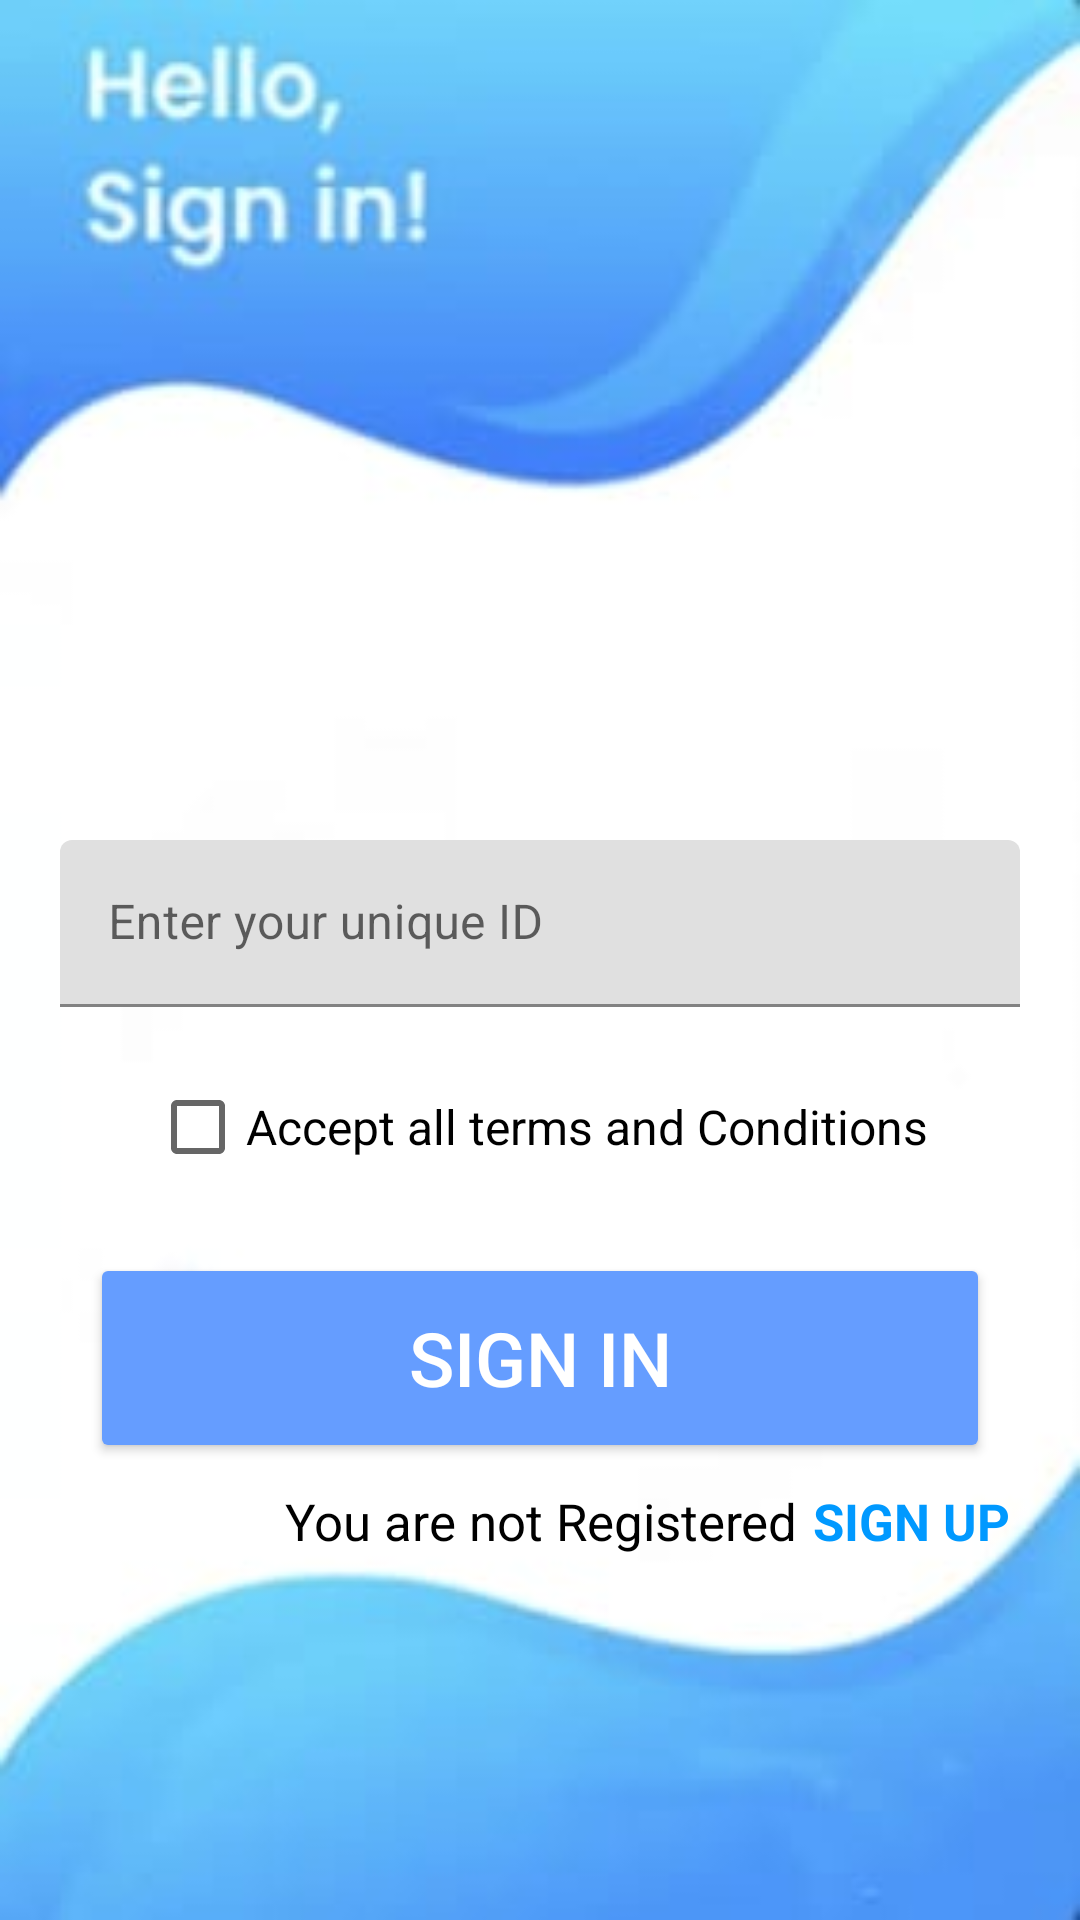

This screen was rendered from an Android layout file. Write that file and the resources it references.
<!-- AndroidManifest.xml: application theme Theme.Assignment2 -->
<!-- res/layout/activity_sign_in.xml -->
<?xml version="1.0" encoding="utf-8"?>
<LinearLayout xmlns:android="http://schemas.android.com/apk/res/android"
    xmlns:app="http://schemas.android.com/apk/res-auto"
    xmlns:tools="http://schemas.android.com/tools"
    android:layout_width="match_parent"
    android:layout_height="match_parent"
    android:orientation="vertical"
    android:background="@drawable/signin"
    tools:context=".SignInActivity">

    <com.google.android.material.textfield.TextInputLayout
        android:layout_width="320dp"
        android:layout_height="wrap_content"
        app:boxStrokeColor="#659DFF"
        app:hintTextColor="#659DFF"
        app:startIconDrawable="@drawable/ic_baseline_person_24"
        android:layout_gravity="center"
        android:background="@drawable/custom_text"
        android:layout_marginTop="280dp"
        >
        <com.google.android.material.textfield.TextInputEditText
            android:layout_width="match_parent"
            android:id="@+id/uniqueId"
            android:layout_height="wrap_content"
            android:textColor="#659DFF"
            android:hint="@string/enter_unique_id" />
    </com.google.android.material.textfield.TextInputLayout>

    <CheckBox
        android:id="@+id/checkbox"
        android:layout_width="wrap_content"
        android:layout_height="wrap_content"
        android:layout_marginTop="16dp"
        android:text="@string/accept_all_terms_and_conditions"
        android:textSize="16dp"
        android:layout_marginStart="50dp"
        />


    <Button
        android:id="@+id/btnSignIn"
        android:layout_gravity="center"
        app:cornerRadius="22dp"
        android:backgroundTint="#659DFF"
        android:layout_width="300dp"
        android:layout_marginTop="18dp"
        android:layout_height="70dp"
        android:text="@string/sign_in2"
        android:textColor="@color/white"
        android:textSize="25sp"
        />

    <LinearLayout
        android:layout_marginTop="8dp"
        android:layout_width="match_parent"
        android:layout_height="wrap_content"
        android:orientation="horizontal">
        <TextView
            android:layout_width="wrap_content"
            android:layout_height="wrap_content"
            android:text="@string/you_are_not_registered"
            android:textSize="17sp"
            android:layout_marginStart="95dp"
            android:textColor="@color/black"/>
        <TextView
            android:id="@+id/tvSignUp"
            android:layout_width="wrap_content"
            android:layout_height="wrap_content"
            android:text="@string/sign_up1"
            android:layout_marginStart="5dp"
            android:textSize="17sp"
            android:textStyle="bold"
            android:textColor="@color/colorPrimary"/>
    </LinearLayout>

</LinearLayout>
<!-- resources referenced by this layout -->
<resources>
  <color name="black">#FF000000</color>
  <color name="colorPrimary">#0099ff</color>
  <color name="white">#FFFFFFFF</color>
  <!-- drawable custom_text (drawable) -->
  <?xml version="1.0" encoding="utf-8"?>
  <shape xmlns:android="http://schemas.android.com/apk/res/android"
      android:shape="rectangle">
  
      <stroke
          android:width="3dp"
          android:color="@color/yellow"/>
      <corners
          android:radius="25dp"/>
  
  </shape>
  <!-- drawable signin: png bitmap (drawable, 59898 bytes) -->
  <string name="accept_all_terms_and_conditions">Accept all terms and Conditions</string>
  <string name="enter_unique_id">Enter your unique ID</string>
  <string name="sign_in2">SIGN IN</string>
  <string name="sign_up1">SIGN UP</string>
  <string name="you_are_not_registered">You are not Registered</string>
  <style name="Theme.Assignment2" parent="Theme.MaterialComponents.DayNight.NoActionBar">
          
          <item name="colorPrimary">@color/purple_500</item>
          <item name="colorPrimaryVariant">@color/purple_700</item>
          <item name="colorOnPrimary">@color/white</item>
          
          <item name="colorSecondary">@color/teal_200</item>
          <item name="colorSecondaryVariant">@color/teal_700</item>
          <item name="colorOnSecondary">@color/black</item>
          
          <item name="android:statusBarColor">#4B87EB</item>
          
      </style>
  <color name="yellow">#E7E70D</color>
  <color name="purple_500">#FF6200EE</color>
  <color name="purple_700">#FF3700B3</color>
  <color name="teal_200">#FF03DAC5</color>
  <color name="teal_700">#FF018786</color>
</resources>
